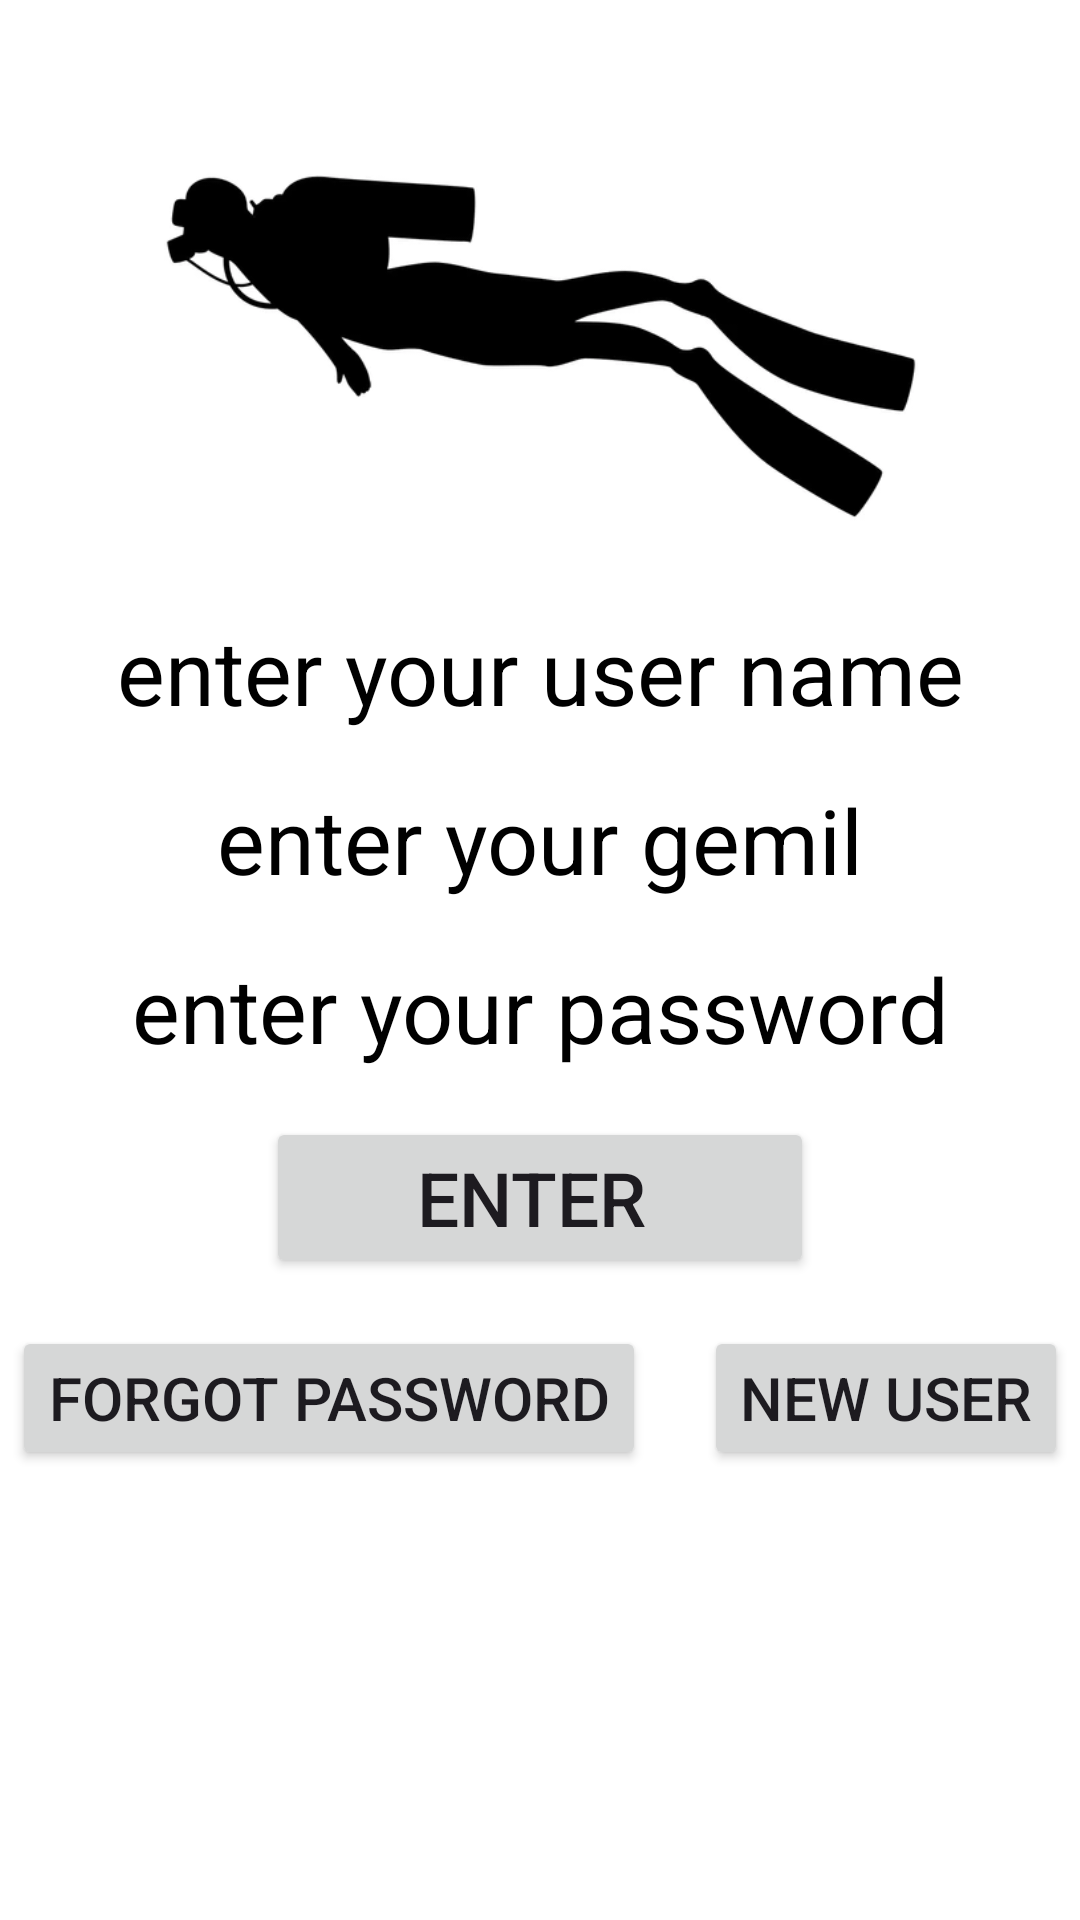

Write the Android layout XML for this screen, with the resource values it uses.
<!-- AndroidManifest.xml: application theme Theme.EnterName -->
<!-- res/layout/activity_main.xml -->
<?xml version="1.0" encoding="utf-8"?>
<androidx.constraintlayout.widget.ConstraintLayout xmlns:android="http://schemas.android.com/apk/res/android"
    xmlns:app="http://schemas.android.com/apk/res-auto"
    xmlns:tools="http://schemas.android.com/tools"
    android:layout_width="match_parent"
    android:layout_height="match_parent"
    android:background="#FFFFFF"
    tools:context=".MainActivity">


    <EditText
        android:id="@+id/etUserName"
        android:layout_width="match_parent"
        android:layout_height="wrap_content"
        android:layout_marginStart="8dp"
        android:layout_marginEnd="8dp"
        android:layout_marginBottom="16dp"
        android:background="@drawable/et_border"
        android:gravity="center"
        android:hint="enter your user name"
        android:textColor="#000000"
        android:textColorHint="#000000"
        android:textSize="30sp"
        app:layout_constraintBottom_toTopOf="@+id/etgemil"
        app:layout_constraintEnd_toEndOf="parent"
        app:layout_constraintHorizontal_bias="1.0"
        app:layout_constraintStart_toStartOf="parent"
        app:layout_constraintTop_toBottomOf="@+id/ivLogo"
        app:layout_constraintVertical_bias="1.0" />

    <EditText
        android:id="@+id/etPassword"
        android:layout_width="match_parent"
        android:layout_height="wrap_content"
        android:layout_marginStart="8dp"
        android:layout_marginTop="32dp"
        android:layout_marginEnd="8dp"
        android:background="@drawable/et_border"
        android:gravity="center"
        android:hint="enter your password"
        android:inputType="textPassword"
        android:textColor="#000000"
        android:textColorHint="#000000"
        android:textSize="30sp"
        app:layout_constraintBottom_toBottomOf="parent"
        app:layout_constraintEnd_toEndOf="parent"
        app:layout_constraintStart_toStartOf="parent"
        app:layout_constraintTop_toTopOf="parent" />

    <EditText
        android:id="@+id/etgemil"
        android:layout_width="match_parent"
        android:layout_height="wrap_content"
        android:layout_marginStart="8dp"
        android:layout_marginEnd="8dp"
        android:layout_marginBottom="16dp"
        android:background="@drawable/et_border"
        android:gravity="center"
        android:hint="enter your gemil"
        android:inputType="textPassword"
        android:textColor="#000000"
        android:textColorHint="#000000"
        android:textSize="30sp"
        app:layout_constraintBottom_toTopOf="@+id/etPassword"
        app:layout_constraintEnd_toEndOf="parent"
        app:layout_constraintStart_toStartOf="parent" />

    <Button
        android:id="@+id/btnEnter"
        android:layout_width="wrap_content"
        android:layout_height="wrap_content"
        android:layout_marginStart="4dp"
        android:layout_marginTop="16dp"
        android:layout_marginEnd="4dp"
        android:text="      enter       "
        android:textSize="25sp"
        app:layout_constraintBottom_toBottomOf="parent"
        app:layout_constraintEnd_toEndOf="parent"
        app:layout_constraintHorizontal_chainStyle="spread_inside"
        app:layout_constraintStart_toStartOf="parent"
        app:layout_constraintTop_toBottomOf="@+id/etPassword"
        app:layout_constraintVertical_bias="0.0" />

    <Button
        android:id="@+id/btnForgotPassword"
        android:layout_width="wrap_content"
        android:layout_height="wrap_content"
        android:layout_marginStart="4dp"
        android:text="Forgot password"
        android:textColorHighlight="#000000"
        android:textSize="20sp"
        app:layout_constraintStart_toStartOf="parent"
        app:layout_constraintTop_toTopOf="@+id/btnNewUser" />

    <Button
        android:id="@+id/btnNewUser"
        android:layout_width="wrap_content"
        android:layout_height="wrap_content"
        android:layout_marginTop="16dp"
        android:layout_marginEnd="4dp"
        android:text="New user"
        android:textSize="20sp"
        app:layout_constraintEnd_toEndOf="parent"
        app:layout_constraintTop_toBottomOf="@+id/btnEnter" />

    <ImageView
        android:id="@+id/ivLogo"
        android:layout_width="378dp"
        android:layout_height="199dp"
        android:layout_marginTop="16dp"
        app:layout_constraintEnd_toEndOf="parent"
        app:layout_constraintStart_toStartOf="parent"
        app:layout_constraintTop_toTopOf="parent"
        app:srcCompat="@drawable/diver" />

</androidx.constraintlayout.widget.ConstraintLayout>
<!-- resources referenced by this layout -->
<resources>
  <!-- drawable diver: webp bitmap (drawable, 6584 bytes) -->
  <style name="Theme.EnterName" parent="Base.Theme.EnterName" />
  <style name="Base.Theme.EnterName" parent="Theme.Material3.DayNight.NoActionBar">
          
          
      </style>
</resources>
